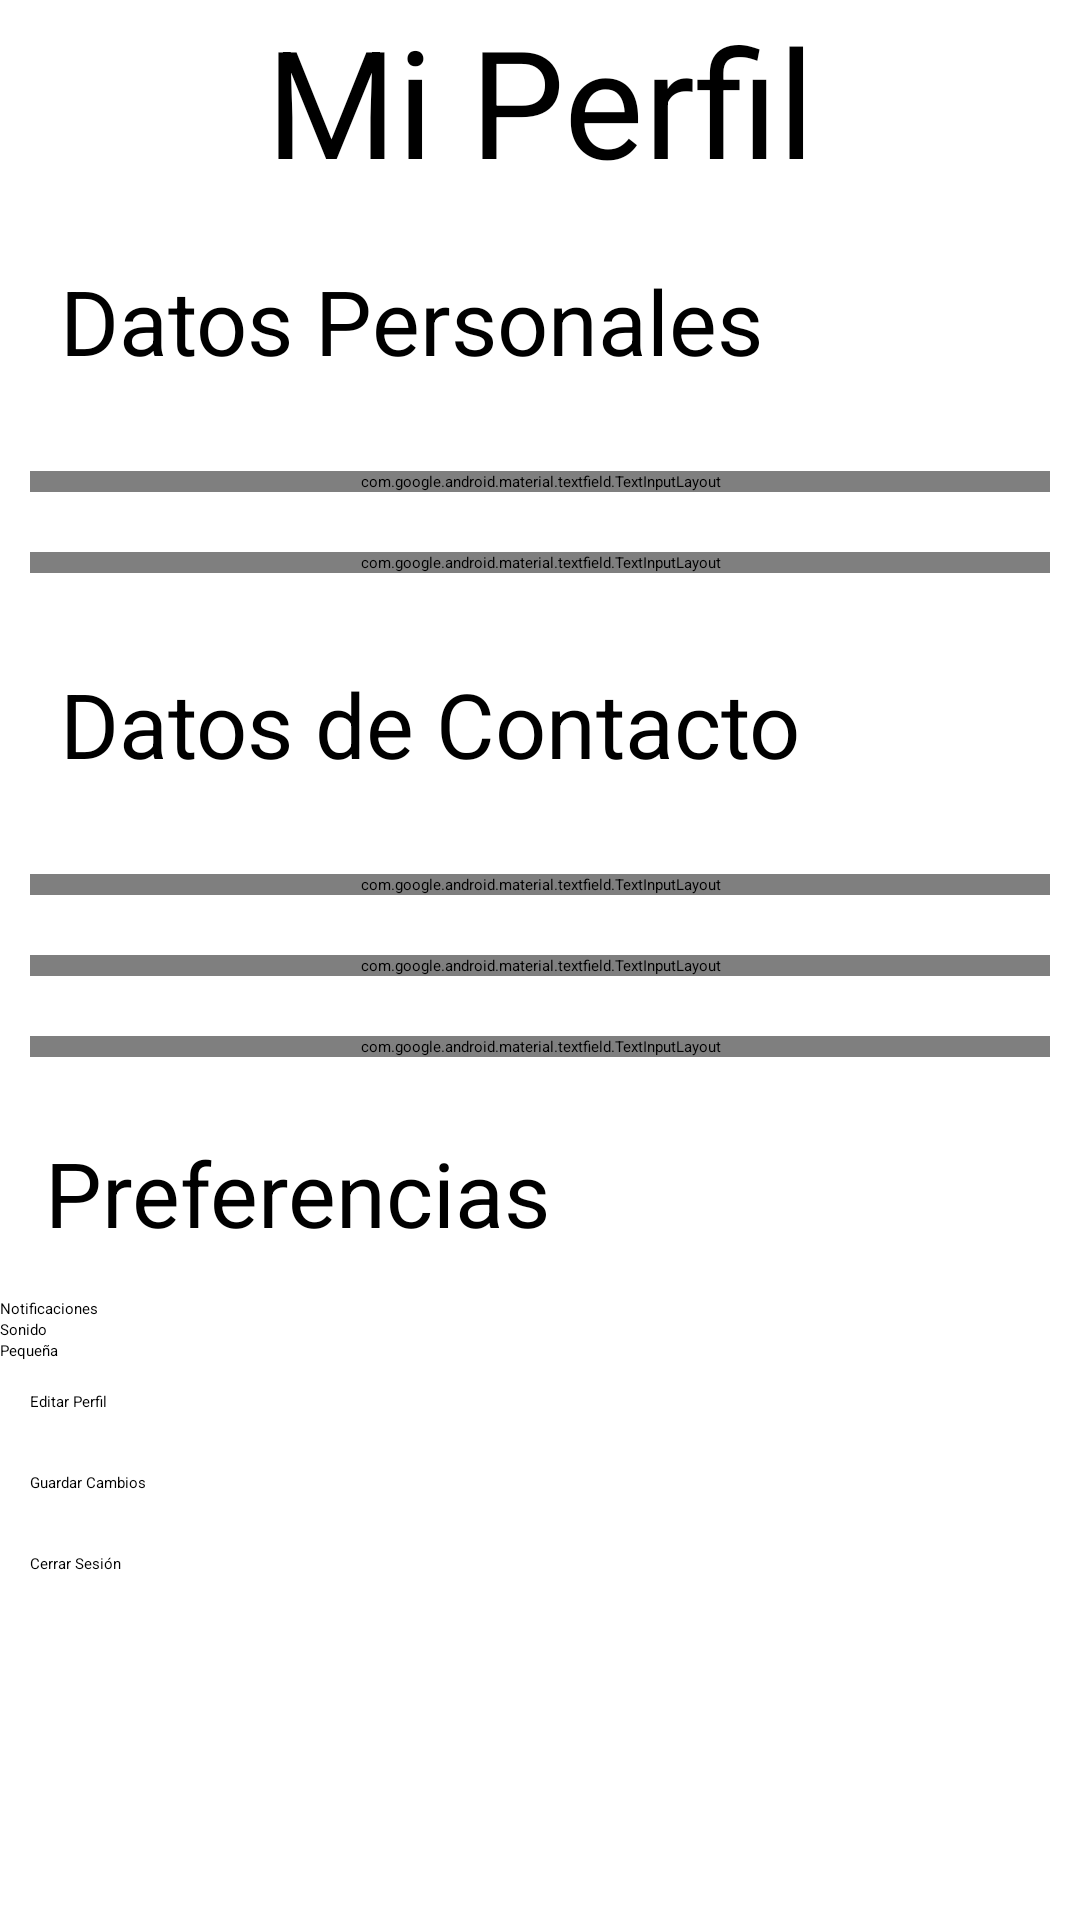

This screen was rendered from an Android layout file. Write that file and the resources it references.
<!-- AndroidManifest.xml: application theme Theme.ProyectoUFC -->
<!-- res/layout/fragment_perfil.xml -->
<?xml version="1.0" encoding="utf-8"?>
<FrameLayout xmlns:android="http://schemas.android.com/apk/res/android"
    xmlns:tools="http://schemas.android.com/tools"
    xmlns:app="http://schemas.android.com/apk/res-auto"
    android:layout_width="match_parent"
    android:layout_height="match_parent"
    tools:context=".fragmentos.PerfilFragment"
    android:background="@color/fondo_proyecto">

    <ScrollView
        android:layout_width="match_parent"
        android:layout_height="match_parent">

        <LinearLayout
            android:layout_width="match_parent"
            android:layout_height="match_parent"
            android:orientation="vertical">

            <TextView
                android:layout_width="match_parent"
                android:layout_height="wrap_content"
                android:text="@string/mi_perfil"
                android:gravity="center"
                android:textSize="50dp"/>

            <TextView
                android:layout_width="match_parent"
                android:layout_height="wrap_content"
                android:text="@string/datos_personales"
                android:textSize="30dp"
                android:layout_margin="20dp"/>

            <com.google.android.material.textfield.TextInputLayout
                android:layout_width="match_parent"
                android:layout_height="wrap_content"
                style="@style/Widget.MaterialComponents.TextInputLayout.OutlinedBox"
                android:hint="@string/nombres_apellidos_hint"
                app:endIconMode="clear_text"
                app:counterEnabled="false"
                android:layout_margin="10dp"
                app:hintTextColor="@color/fondoBarra"
                android:textColorHint="@color/fondoBarra"
                app:cursorColor="@color/fondoBarra"
                app:boxStrokeColor="@color/fondoBarra">

                <com.google.android.material.textfield.TextInputEditText
                    android:id="@+id/perfTxtNombre"
                    android:layout_width="match_parent"
                    android:layout_height="wrap_content"
                    android:inputType="text"/>
            </com.google.android.material.textfield.TextInputLayout>

            <com.google.android.material.textfield.TextInputLayout
                android:layout_width="match_parent"
                android:layout_height="wrap_content"
                style="@style/Widget.MaterialComponents.TextInputLayout.OutlinedBox"
                android:hint="@string/dni_hint"
                app:endIconMode="clear_text"
                app:counterEnabled="false"
                android:layout_margin="10dp"
                app:hintTextColor="@color/fondoBarra"
                android:textColorHint="@color/fondoBarra"
                app:cursorColor="@color/fondoBarra"
                app:boxStrokeColor="@color/fondoBarra">

                <com.google.android.material.textfield.TextInputEditText
                    android:id="@+id/perfTxtDni"
                    android:layout_width="match_parent"
                    android:layout_height="wrap_content"
                    android:inputType="text"/>
            </com.google.android.material.textfield.TextInputLayout>

            <TextView
                android:layout_width="match_parent"
                android:layout_height="wrap_content"
                android:text="@string/datos_contacto"
                android:textSize="30dp"
                android:layout_margin="20dp"/>

            <com.google.android.material.textfield.TextInputLayout
                android:layout_width="match_parent"
                android:layout_height="wrap_content"
                style="@style/Widget.MaterialComponents.TextInputLayout.OutlinedBox"
                android:hint="@string/numero_celular_hint"
                app:endIconMode="clear_text"
                app:counterEnabled="false"
                android:layout_margin="10dp"
                app:hintTextColor="@color/fondoBarra"
                android:textColorHint="@color/fondoBarra"
                app:cursorColor="@color/fondoBarra"
                app:boxStrokeColor="@color/fondoBarra">

                <com.google.android.material.textfield.TextInputEditText
                    android:id="@+id/perfTxtNumCelular"
                    android:layout_width="match_parent"
                    android:layout_height="wrap_content"
                    android:inputType="text"/>
            </com.google.android.material.textfield.TextInputLayout>

            <com.google.android.material.textfield.TextInputLayout
                android:layout_width="match_parent"
                android:layout_height="wrap_content"
                style="@style/Widget.MaterialComponents.TextInputLayout.OutlinedBox"
                android:hint="@string/correo_electronico_hint"
                app:endIconMode="clear_text"
                app:counterEnabled="false"
                android:layout_margin="10dp"
                app:hintTextColor="@color/fondoBarra"
                android:textColorHint="@color/fondoBarra"
                app:cursorColor="@color/fondoBarra"
                app:boxStrokeColor="@color/fondoBarra">

                <com.google.android.material.textfield.TextInputEditText
                    android:id="@+id/perfTxtCorreo"
                    android:layout_width="match_parent"
                    android:layout_height="wrap_content"
                    android:inputType="text"/>
            </com.google.android.material.textfield.TextInputLayout>

            <com.google.android.material.textfield.TextInputLayout
                android:layout_width="match_parent"
                android:layout_height="wrap_content"
                style="@style/Widget.MaterialComponents.TextInputLayout.OutlinedBox"
                android:hint="@string/direccion_hint"
                app:endIconMode="clear_text"
                app:counterEnabled="false"
                android:layout_margin="10dp"
                app:hintTextColor="@color/fondoBarra"
                android:textColorHint="@color/fondoBarra"
                app:cursorColor="@color/fondoBarra"
                app:boxStrokeColor="@color/fondoBarra">

                <com.google.android.material.textfield.TextInputEditText
                    android:id="@+id/perfTxtDireccion"
                    android:layout_width="match_parent"
                    android:layout_height="wrap_content"
                    android:inputType="text"/>
            </com.google.android.material.textfield.TextInputLayout>

            <TextView
                android:layout_width="match_parent"
                android:layout_height="wrap_content"
                android:text="@string/preferencias"
                android:layout_margin="15dp"
                android:textSize="30dp"/>

            <CheckBox
                android:id="@+id/frgCfgNotificaciones"
                android:layout_width="match_parent"
                android:layout_height="wrap_content"
                android:text="@string/notificaciones"/>

            <CheckBox
                android:id="@+id/frgCfgSonido"
                android:layout_width="match_parent"
                android:layout_height="wrap_content"
                android:text="@string/sonido"/>

            <Spinner
                android:id="@+id/frgCfgIdioma"
                android:layout_width="match_parent"
                android:layout_height="wrap_content"/>

            <Spinner
                android:id="@+id/font_size_spinner"
                android:layout_width="match_parent"
                android:layout_height="wrap_content"
                android:entries="@array/font_size_options" />

            <Button
                android:id="@+id/LogBtnEditarPerfil"
                android:layout_width="match_parent"
                android:layout_height="wrap_content"
                android:text="@string/editar_perfil"
                android:layout_margin="10dp"
                android:textAllCaps="false"
                android:backgroundTint="@color/fondoBarra"/>
            <Button
                android:id="@+id/perBtnGuardarCambios"
                android:layout_width="match_parent"
                android:layout_height="wrap_content"
                android:text="@string/guardar_cambios"
                android:layout_margin="10dp"
                android:textAllCaps="false"
                android:backgroundTint="@color/fondoBarra"/>

            <Button
                android:id="@+id/perBtnCerrarSesion"
                android:layout_width="match_parent"
                android:layout_height="wrap_content"
                android:text="@string/cerrar_sesion"
                android:layout_margin="10dp"
                android:textAllCaps="false"
                android:backgroundTint="#E91E63"/>

        </LinearLayout>
    </ScrollView>

</FrameLayout>
<!-- resources referenced by this layout -->
<resources>
  <string-array name="font_size_options">
          <item>Pequeña</item>
          <item>Estándar</item>
          <item>Grande</item>
      </string-array>
  <string name="cerrar_sesion">Cerrar Sesión</string>
  
  
      //Activity_Menu_citas
  <string name="correo_electronico_hint">Correo Electrónico</string>
  <string name="datos_contacto">Datos de Contacto</string>
  <string name="datos_personales">Datos Personales</string>
  <string name="direccion_hint">Dirección</string>
  <string name="dni_hint">DNI</string>
  <string name="editar_perfil">Editar Perfil</string>
  <string name="guardar_cambios">Guardar Cambios</string>
  <string name="mi_perfil">Mi Perfil</string>
  <string name="nombres_apellidos_hint">Nombres Y Apellidos</string>
  <string name="notificaciones">Notificaciones</string>
  <string name="numero_celular_hint">Número Celular</string>
  <string name="preferencias">Preferencias</string>
  <string name="sonido">Sonido</string>
</resources>
